Run: headless pygame with SDL's dummy video driver; simulated clock (each Clock.tick advances the game by its frame time, no real sleeping); random seed 0; keys injected as events and as key.get_pressed() state; no mouse input.
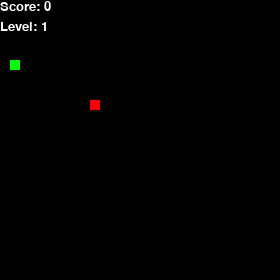
Frame 1 of 4 · flips 1–60 · no input
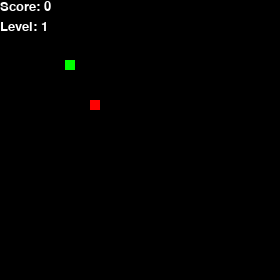
Frame 2 of 4 · flips 61–180 · tapped SPACE, RETURN · held RIGHT (→), D
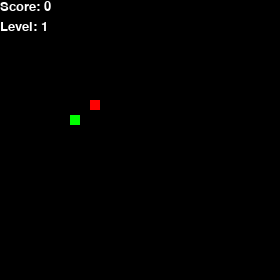
Frame 3 of 4 · flips 181–300 · held DOWN (↓), S
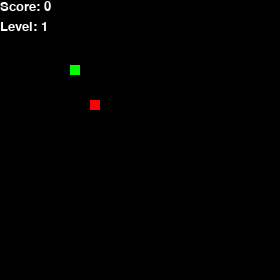
Frame 4 of 4 · flips 301–420 · held LEFT (←), A, UP (↑), W

The pygame program that drew these frames:

import pygame
from pygame.locals import *
import random as r
pygame.init()
__import__('os').system('clear')
screen = pygame.display.set_mode((280, 280))
pygame.display.set_caption('snake')
food_X = (r.randint(0, 140) // 10) * 10
food_Y = (r.randint(0, 140) // 10) * 10
snake_X = (r.randint(0, 140) // 10) * 10
snake_Y = (r.randint(0, 140) // 10) * 10
snake_UP = False
snake_DOWN = False
snake_LEFT = False
snake_RIGHT = False
snakelist = [[snake_X, snake_Y]]
score = 0
level = 1
delay = 100
snakecol = (0, 255, 0)
def show_text(msg, x, y, color, size=20):
  pygame.font.init()
  font = pygame.font.SysFont('freesans', size)
  text = font.render(msg, True, color)
  screen.blit(text, (x, y))
def move_Snake(direc):
  global snake_UP
  global snake_DOWN
  global snake_LEFT
  global snake_RIGHT
  if direc == 'up' and not snake_DOWN:
    snake_UP = True
    snake_DOWN = False
    snake_LEFT = False
    snake_RIGHT = False
  if direc == 'down' and not snake_UP:
    snake_LEFT = False
    snake_RIGHT = False
    snake_UP = False
    snake_DOWN = True
  if direc == 'left' and not snake_RIGHT:
    snake_RIGHT = False
    snake_UP = False
    snake_DOWN = False
    snake_LEFT = True
  if direc == 'right' and not snake_LEFT:
    snake_RIGHT = True
    snake_UP = False
    snake_DOWN = False
    snake_LEFT = False
#Change snake color on score 10 and increase speed
#Animate Game over
while True:
  screen.fill((0, 0, 0))
  if snake_UP:
    snake_Y -= 5
  if snake_LEFT:
    snake_X -= 5
  if snake_DOWN:
    snake_Y += 5
  if snake_RIGHT:
    snake_X += 5
  if [snake_X, snake_Y] in snakelist[1:] and len(snakelist) != 1:
    screen.fill((0, 0, 0))
    show_text('GAME OVER', 0, 0, (255, 0, 0), 50)
    pygame.display.update()
    pygame.time.delay(10000)
    break
  show_text('Score: ' + str(score), 0, 0, (255, 255, 255))
  show_text('Level: ' + str(level), 0, 20, (255, 255, 255))
  pygame.draw.rect(screen, (255, 0, 0), (food_X, food_Y, 10, 10))
  for segment in snakelist:
    pygame.draw.rect(screen, snakecol, segment+[10,10])
  if snake_X >= 280:
    snake_X = 10
  if snake_X <= 0:
    snake_X = 270
  if snake_Y >= 280:
    snake_Y = 10
  if snake_Y <= 0:
    snake_Y = 270
  if snake_X in range(food_X-10, food_X+10) and snake_Y in range(food_Y-10, food_Y+10):
    food_X = (r.randint(0, 140) // 10) * 10
    food_Y = (r.randint(0, 140) // 10) * 10
    snakelist.append([snake_X, snake_Y])
    score += 1
    if score == 10:
      level += 1
      delay -= 50
      score = 0
      if level == 4:
        delay = 100
      if level == 1:
        snakecol = (0, 255, 0)
      elif level == 2:
        snakecol = (155, 0, 0)
      else:
        snakecol = (0, 255, 180)
  else:
    snakelist.insert(0, [snake_X, snake_Y])
    snakelist.pop()
  pygame.time.delay(delay)
  pygame.display.update()
  for event in pygame.event.get():
    if event.type == KEYDOWN:
      if event.key == K_UP:
        move_Snake('up')
      if event.key == K_LEFT:
        move_Snake('left')
      if event.key == K_DOWN:
        move_Snake('down')
      if event.key == K_RIGHT:
        move_Snake('right')
    if event.type == QUIT:
      pygame.quit()
      exit()
